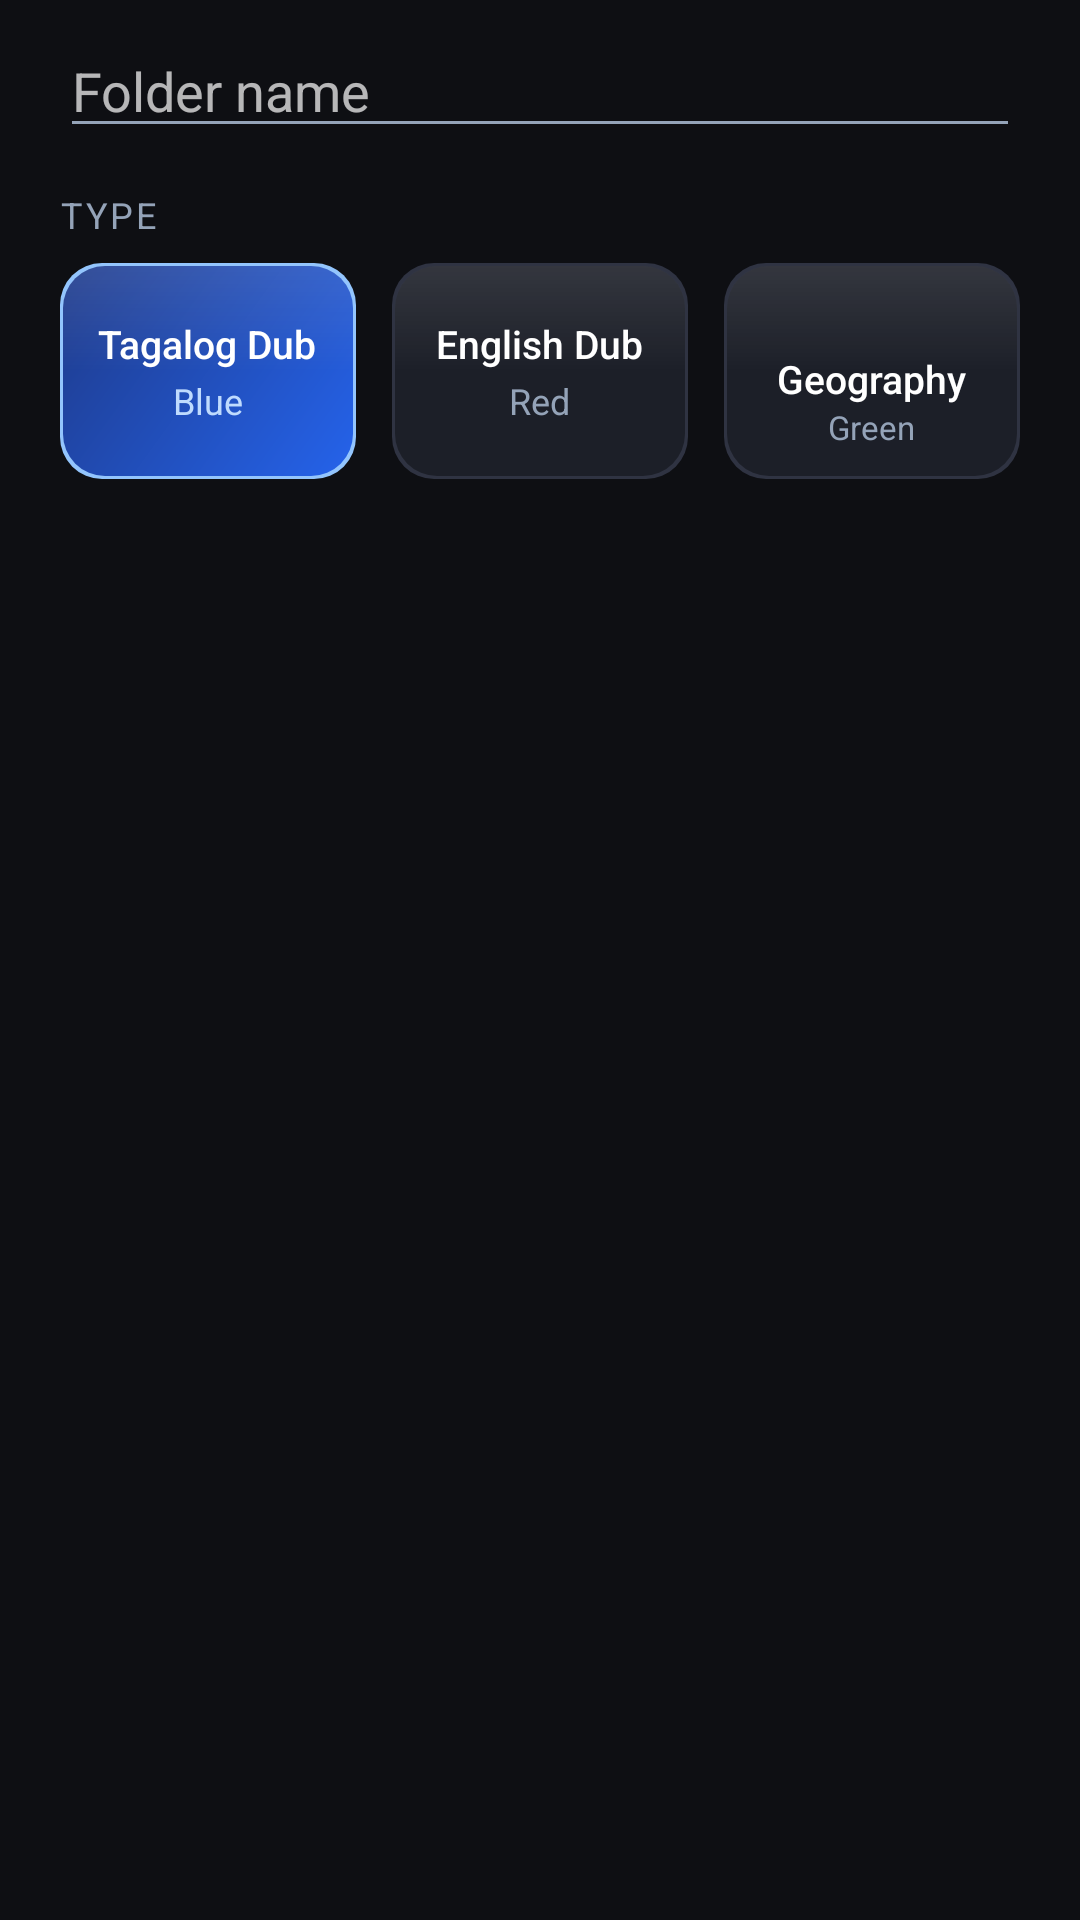

Android layout source for this screen:
<!-- AndroidManifest.xml: application theme AppTheme -->
<!-- res/layout/dialog_folder.xml -->
<?xml version="1.0" encoding="utf-8"?>
<LinearLayout xmlns:android="http://schemas.android.com/apk/res/android"
    android:layout_width="match_parent"
    android:layout_height="wrap_content"
    android:orientation="vertical"
    android:paddingLeft="20dp"
    android:paddingRight="20dp"
    android:paddingTop="8dp">

    <EditText
        android:id="@+id/dName"
        android:layout_width="match_parent"
        android:layout_height="wrap_content"
        android:hint="Folder name"
        android:inputType="textCapWords"
        android:singleLine="true" />

    <TextView
        android:layout_width="wrap_content"
        android:layout_height="wrap_content"
        android:layout_marginTop="14dp"
        android:letterSpacing="0.08"
        android:text="TYPE"
        android:textColor="@color/muted"
        android:textSize="12sp" />

    <LinearLayout
        android:layout_width="match_parent"
        android:layout_height="wrap_content"
        android:layout_marginTop="8dp"
        android:orientation="horizontal">
        <LinearLayout
            android:id="@+id/dTagalog"
            android:layout_width="0dp"
            android:layout_height="72dp"
            android:layout_marginRight="6dp"
            android:layout_weight="1"
            android:background="@drawable/type_blue_on"
            android:gravity="center"
            android:orientation="vertical">
            <TextView
                android:id="@+id/dTagalogText"
                android:layout_width="wrap_content"
                android:layout_height="wrap_content"
                android:fontFamily="sans-serif-medium"
                android:text="Tagalog Dub"
                android:textColor="#FFFFFF"
                android:textSize="13sp" />
            <TextView
                android:id="@+id/dTagalogSub"
                android:layout_width="wrap_content"
                android:layout_height="wrap_content"
                android:layout_marginTop="2dp"
                android:text="Blue"
                android:textColor="#BFDBFE"
                android:textSize="12sp" />
        </LinearLayout>
        <LinearLayout
            android:id="@+id/dEnglish"
            android:layout_width="0dp"
            android:layout_height="72dp"
            android:layout_marginLeft="6dp"
            android:layout_marginRight="6dp"
            android:layout_weight="1"
            android:background="@drawable/type_off"
            android:gravity="center"
            android:orientation="vertical">
            <TextView
                android:id="@+id/dEnglishText"
                android:layout_width="wrap_content"
                android:layout_height="wrap_content"
                android:fontFamily="sans-serif-medium"
                android:text="English Dub"
                android:textColor="#FFFFFF"
                android:textSize="13sp" />
            <TextView
                android:id="@+id/dEnglishSub"
                android:layout_width="wrap_content"
                android:layout_height="wrap_content"
                android:layout_marginTop="2dp"
                android:text="Red"
                android:textColor="@color/muted"
                android:textSize="12sp" />
        </LinearLayout>
        <LinearLayout
            android:id="@+id/dGeo"
            android:layout_width="0dp"
            android:layout_height="72dp"
            android:layout_marginLeft="6dp"
            android:layout_weight="1"
            android:background="@drawable/type_off"
            android:gravity="center"
            android:orientation="vertical">
            <ImageView
                android:layout_width="18dp"
                android:layout_height="18dp"
                android:src="@drawable/ic_globe"
                android:tint="#FFFFFF" />
            <TextView
                android:layout_width="wrap_content"
                android:layout_height="wrap_content"
                android:layout_marginTop="2dp"
                android:fontFamily="sans-serif-medium"
                android:text="Geography"
                android:textColor="#FFFFFF"
                android:textSize="13sp" />
            <TextView
                android:id="@+id/dGeoSub"
                android:layout_width="wrap_content"
                android:layout_height="wrap_content"
                android:text="Green"
                android:textColor="@color/muted"
                android:textSize="11sp" />
        </LinearLayout>
    </LinearLayout>
</LinearLayout>
<!-- resources referenced by this layout -->
<resources>
  <color name="muted">#94A3B8</color>
  <!-- drawable type_blue_on (drawable) -->
  <?xml version="1.0" encoding="utf-8"?>
  <ripple xmlns:android="http://schemas.android.com/apk/res/android" android:color="#33FFFFFF">
      <item><shape android:shape="rectangle"><solid android:color="#FF93C5FD" /><corners android:radius="14dp" /></shape></item>
      <item android:top="1dp" android:left="1dp" android:right="1dp" android:bottom="1dp"><shape android:shape="rectangle">
          <gradient android:angle="315" android:startColor="#1E3A8A" android:endColor="#2563EB" />
          <corners android:radius="14dp" /></shape></item>
      <item android:top="1dp" android:left="1dp" android:right="1dp" android:bottom="1dp"><shape android:shape="rectangle">
          <gradient android:angle="270" android:startColor="#1AFFFFFF" android:centerColor="#00FFFFFF" android:endColor="#00FFFFFF" />
          <corners android:radius="14dp" /></shape></item>
  </ripple>
  <!-- drawable type_off (drawable) -->
  <?xml version="1.0" encoding="utf-8"?>
  <ripple xmlns:android="http://schemas.android.com/apk/res/android" android:color="#33FFFFFF">
      <item><shape android:shape="rectangle"><solid android:color="#2F3342" /><corners android:radius="14dp" /></shape></item>
      <item android:top="1dp" android:left="1dp" android:right="1dp" android:bottom="1dp"><shape android:shape="rectangle">
          <gradient android:angle="315" android:startColor="#1C1F28" android:endColor="#1C1F28" />
          <corners android:radius="14dp" /></shape></item>
      <item android:top="1dp" android:left="1dp" android:right="1dp" android:bottom="1dp"><shape android:shape="rectangle">
          <gradient android:angle="270" android:startColor="#1AFFFFFF" android:centerColor="#00FFFFFF" android:endColor="#00FFFFFF" />
          <corners android:radius="14dp" /></shape></item>
  </ripple>
  <style name="AppTheme" parent="@android:style/Theme.Material.NoActionBar">
          <item name="android:colorPrimary">@color/surface</item>
          <item name="android:colorPrimaryDark">@color/bg</item>
          <item name="android:colorAccent">@color/accent_light</item>
          <item name="android:colorBackground">@color/surface</item>
          <item name="android:windowBackground">@color/bg</item>
          <item name="android:statusBarColor">@color/bg</item>
          <item name="android:navigationBarColor">@color/surface</item>
          <item name="android:textColorPrimary">@color/text</item>
          <item name="android:textColorSecondary">@color/muted</item>
      </style>
  <color name="surface">#171920</color>
  <color name="bg">#0E0F13</color>
  <color name="accent_light">#A5B4FC</color>
  <color name="text">#F8FAFC</color>
</resources>
